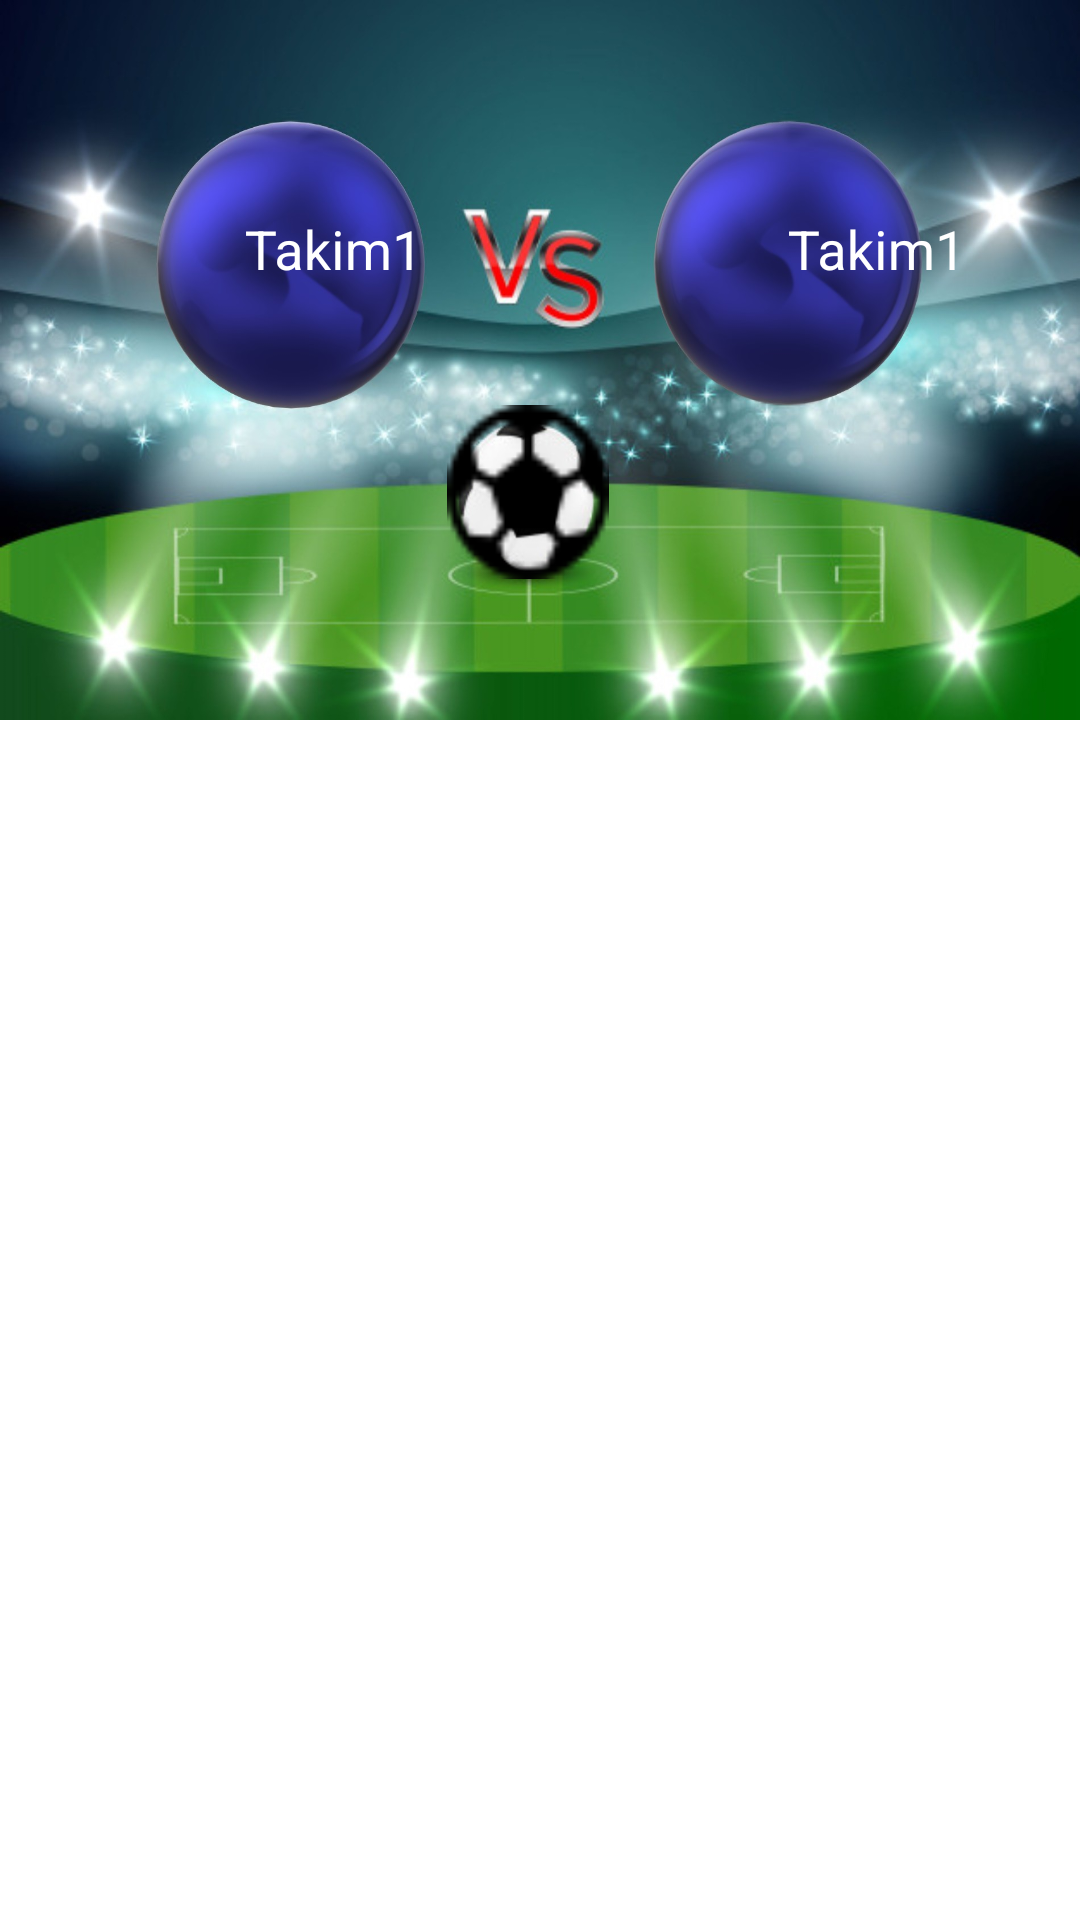

Reconstruct the res/layout file that produces this screen, plus the resources it refers to.
<!-- AndroidManifest.xml: application theme Theme.FootballScore -->
<!-- res/layout/fragment_bottom_sheet.xml -->
<?xml version="1.0" encoding="utf-8"?>
<LinearLayout xmlns:android="http://schemas.android.com/apk/res/android"
    xmlns:app="http://schemas.android.com/apk/res-auto"
    xmlns:tools="http://schemas.android.com/tools"
    android:id="@+id/bottom_sheet"
    android:layout_width="match_parent"
    android:layout_height="match_parent"
    tools:context=".FragmentBottomSheet">

    <LinearLayout
        android:layout_width="match_parent"
        android:layout_height="240dp"
        android:background="@drawable/new1"
        android:orientation="vertical">

        <LinearLayout
            android:layout_width="match_parent"
            android:layout_height="135dp"
            android:orientation="horizontal">

            <com.google.android.material.textfield.TextInputLayout
                android:id="@+id/secound"
                android:layout_width="wrap_content"
                android:layout_height="wrap_content"
                android:layout_marginTop="33dp"
                android:hint="Takim1"
                android:textColorHint="@color/white"
                app:hintTextColor="@color/white"
                app:layout_constraintEnd_toEndOf="parent"
                app:layout_constraintStart_toStartOf="parent"
                app:layout_constraintTop_toTopOf="parent">

                <EditText
                    android:id="@+id/first_tamin__et"
                    android:layout_width="103dp"
                    android:layout_height="104dp"
                    android:layout_gravity="left"
                    android:layout_marginLeft="60dp"
                    android:layout_weight="1"
                    android:gravity="center"
                    android:background="@color/transparent"
                    android:inputType="number"
                    android:textColor="@color/white"
                    android:textSize="18sp" />

            </com.google.android.material.textfield.TextInputLayout>

            <com.google.android.material.textfield.TextInputLayout
                android:id="@+id/first"
                android:layout_width="wrap_content"
                android:layout_height="wrap_content"
                android:layout_marginLeft="78dp"
                android:layout_marginTop="33dp"
                android:hint="Takim1"
                android:textColorHint="@color/white"
                app:hintTextAppearance="@style/EntityTextInputLayoutAppearance"
                app:hintTextColor="@color/white"
                app:layout_constraintEnd_toEndOf="parent"
                app:layout_constraintStart_toStartOf="parent"
                app:layout_constraintTop_toTopOf="parent">


                <EditText
                    android:id="@+id/secound_tahmin_et"
                    android:layout_width="103dp"
                    android:layout_height="104dp"
                    android:layout_gravity="left"
                    android:layout_marginRight="60dp"
                    android:layout_weight="1"
                    android:background="@color/transparent"
                    android:gravity="center"
                    android:inputType="number"
                    android:textColor="@color/white"
                    android:textSize="18sp" />
            </com.google.android.material.textfield.TextInputLayout>
        </LinearLayout>

        <androidx.constraintlayout.utils.widget.ImageFilterButton
            android:id="@+id/skor_tahmin1"
            android:layout_width="54dp"
            android:layout_height="58dp"
            android:layout_gravity="center"
            android:layout_marginRight="4dp"
            android:background="@drawable/soccer"
            android:elevation="20dp"
            android:fontFamily="@font/yrsa_semibold"
            android:gravity="center"
            android:text="TAHMİN Et"
            android:textSize="15dp" />
    </LinearLayout>
</LinearLayout>
<!-- resources referenced by this layout -->
<resources>
  <color name="transparent">#00000000</color>
  <color name="white">#FFFFFFFF</color>
  <!-- drawable new1: jpg bitmap (drawable, 190989 bytes) -->
  <!-- drawable soccer: png bitmap (drawable, 891 bytes) -->
  <style name="EntityTextInputLayoutAppearance" parent="TextAppearance.AppCompat">
          <item name="android:textColor">@color/blood_group</item>
          <item name="android:textSize">12sp</item>
          <item name="android:fontFamily">@font/faster_one</item>
      </style>
  <style name="Theme.FootballScore" parent="Theme.MaterialComponents.DayNight.NoActionBar">
          
          <item name="colorPrimary">@color/purple_500</item>
          <item name="colorPrimaryVariant">#e0e4ec</item>///Burası sanırım status barın rengi
          <item name="colorOnPrimary">#407a8e</item>
          
          <item name="colorSecondary">@color/teal_200</item>
          <item name="colorSecondaryVariant">@color/teal_700</item>
          <item name="colorOnSecondary">@color/black</item>
          
          <item name="android:statusBarColor" tools:targetApi="l">?attr/colorPrimaryVariant</item>
          
      </style>
  <color name="blood_group">#d90404</color>
  <color name="purple_500">#FF6200EE</color>
  <color name="teal_200">#FF03DAC5</color>
  <color name="teal_700">#FF018786</color>
  <color name="black">#FF000000</color>
</resources>
